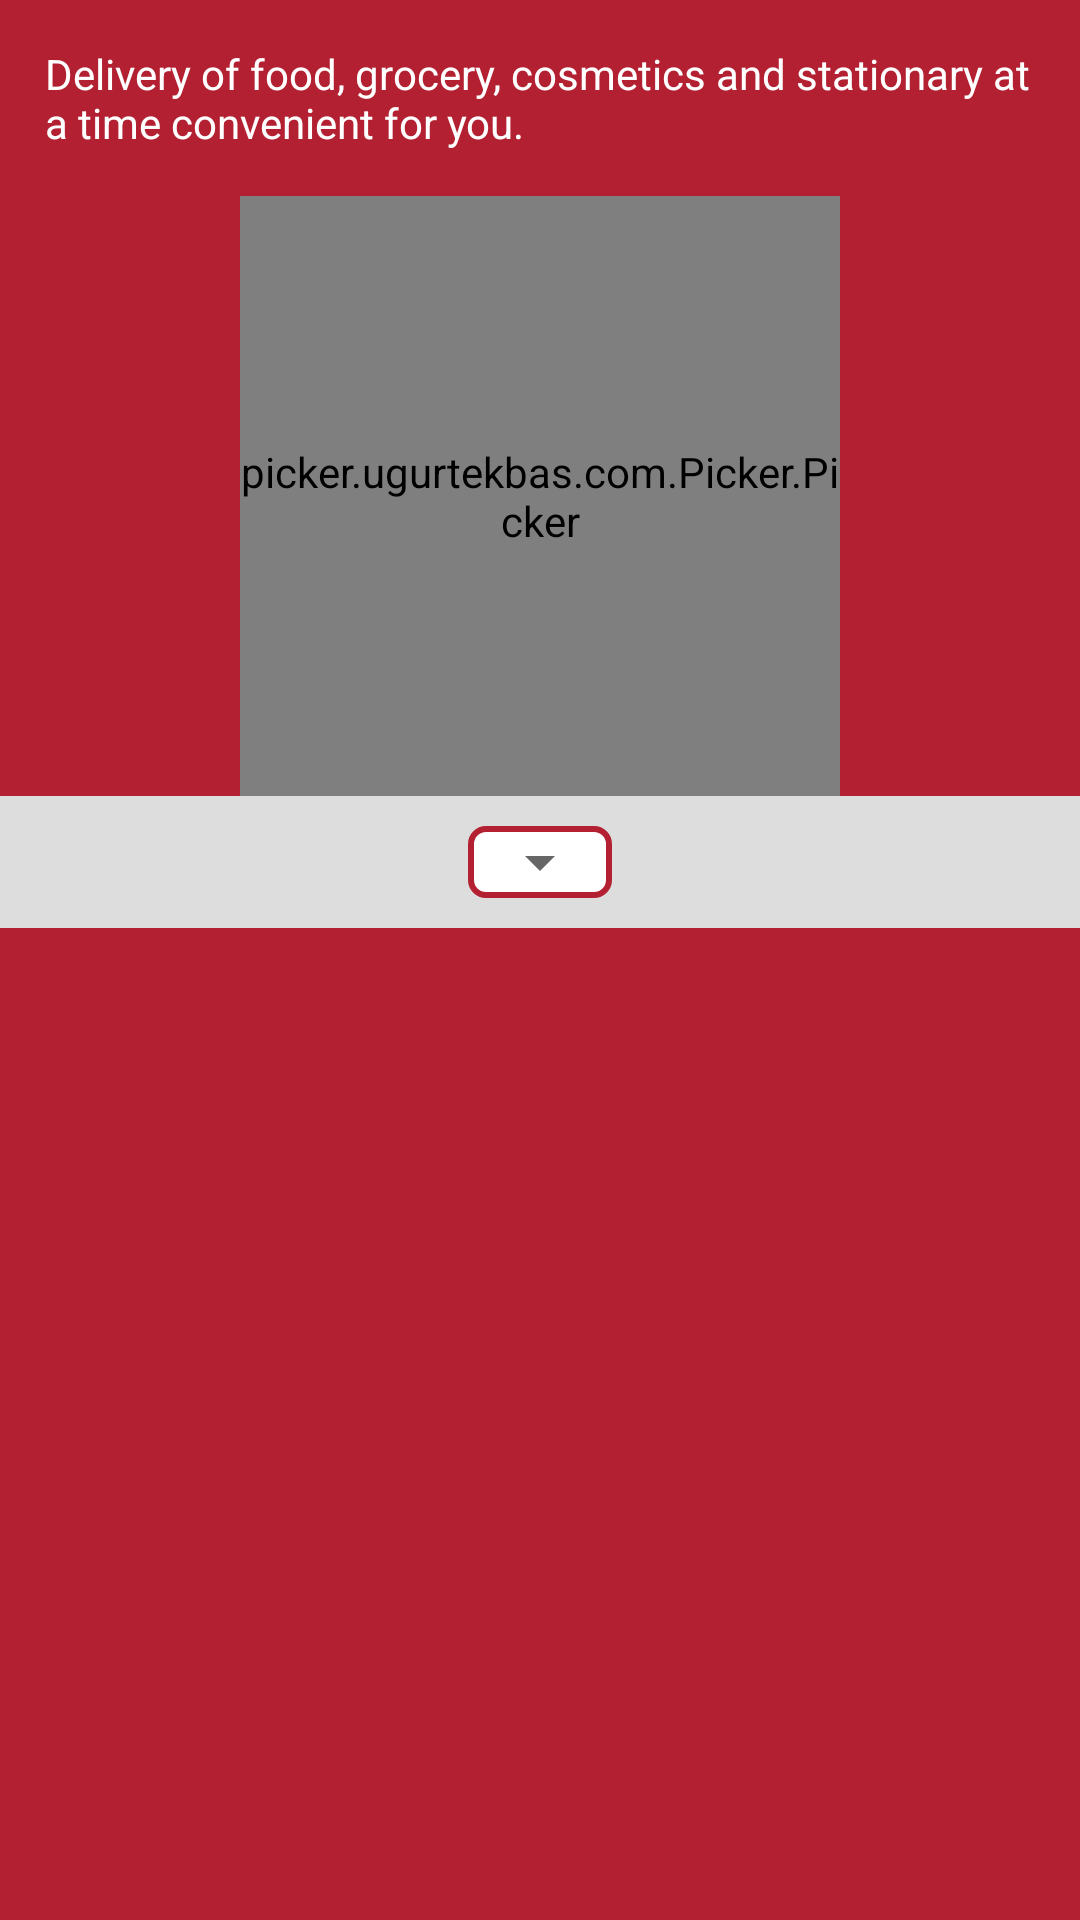

The Android layout XML behind this screen, and the referenced resources:
<!-- AndroidManifest.xml: application theme AppTheme -->
<!-- res/layout/order_layout_delayed_delivery.xml -->
<?xml version="1.0" encoding="utf-8"?>
<LinearLayout xmlns:android="http://schemas.android.com/apk/res/android"
    android:layout_width="match_parent"
    android:layout_height="wrap_content"
    android:background="@color/colorPrimary"
    android:orientation="vertical">

    <TextView
        android:layout_width="match_parent"
        android:layout_height="wrap_content"
        android:padding="15dp"
        android:text="@string/standard_delayed_message"
        android:textColor="@android:color/white" />


    <picker.ugurtekbas.com.Picker.Picker xmlns:app="http://schemas.android.com/apk/res-auto"
        android:id="@+id/delivery_time_picker"
        android:layout_width="200dp"
        android:layout_height="200dp"
        android:layout_gravity="center_horizontal"
        app:clockColor="@android:color/white"
        app:dialRadius="20dp"
        app:hourFormat="true"
        app:textColor="@android:color/white"
        app:trackSize="10dp" />

    <RelativeLayout
        android:layout_width="match_parent"
        android:layout_height="wrap_content"
        android:background="@color/colorAccent">

        <RelativeLayout
            android:layout_width="wrap_content"
            android:layout_height="wrap_content"
            android:layout_centerHorizontal="true"
            android:layout_centerVertical="true"
            android:layout_margin="10dp"
            android:background="@drawable/red_outline">

            <Spinner
                android:id="@+id/delivery_day_spinner"
                android:layout_width="wrap_content"
                android:layout_height="wrap_content" />
        </RelativeLayout>

    </RelativeLayout>


</LinearLayout>
<!-- resources referenced by this layout -->
<resources>
  <color name="colorAccent">#dedddd</color>
  <color name="colorPrimary">#b32031</color>
  <!-- drawable red_outline (drawable) -->
  <shape xmlns:android="http://schemas.android.com/apk/res/android"
      android:shape="rectangle">
  
      <corners android:radius="5dp" />
      <stroke
          android:width="2dp"
          android:color="@color/colorPrimary" />
      <solid android:color="@android:color/white"/>
  </shape>
  <string name="standard_delayed_message">Delivery of food, grocery, cosmetics and stationary at a time convenient for you.</string>
  <style name="AppTheme" parent="Theme.AppCompat.Light.DarkActionBar">
          
          <item name="colorPrimary">@color/colorPrimary</item>
          <item name="colorPrimaryDark">@color/colorPrimaryDark</item>
          <item name="colorAccent">@color/colorAccent</item>
          <item name="colorControlHighlight">#000000</item>
      </style>
  <color name="colorPrimaryDark">#a11d2c</color>
</resources>
